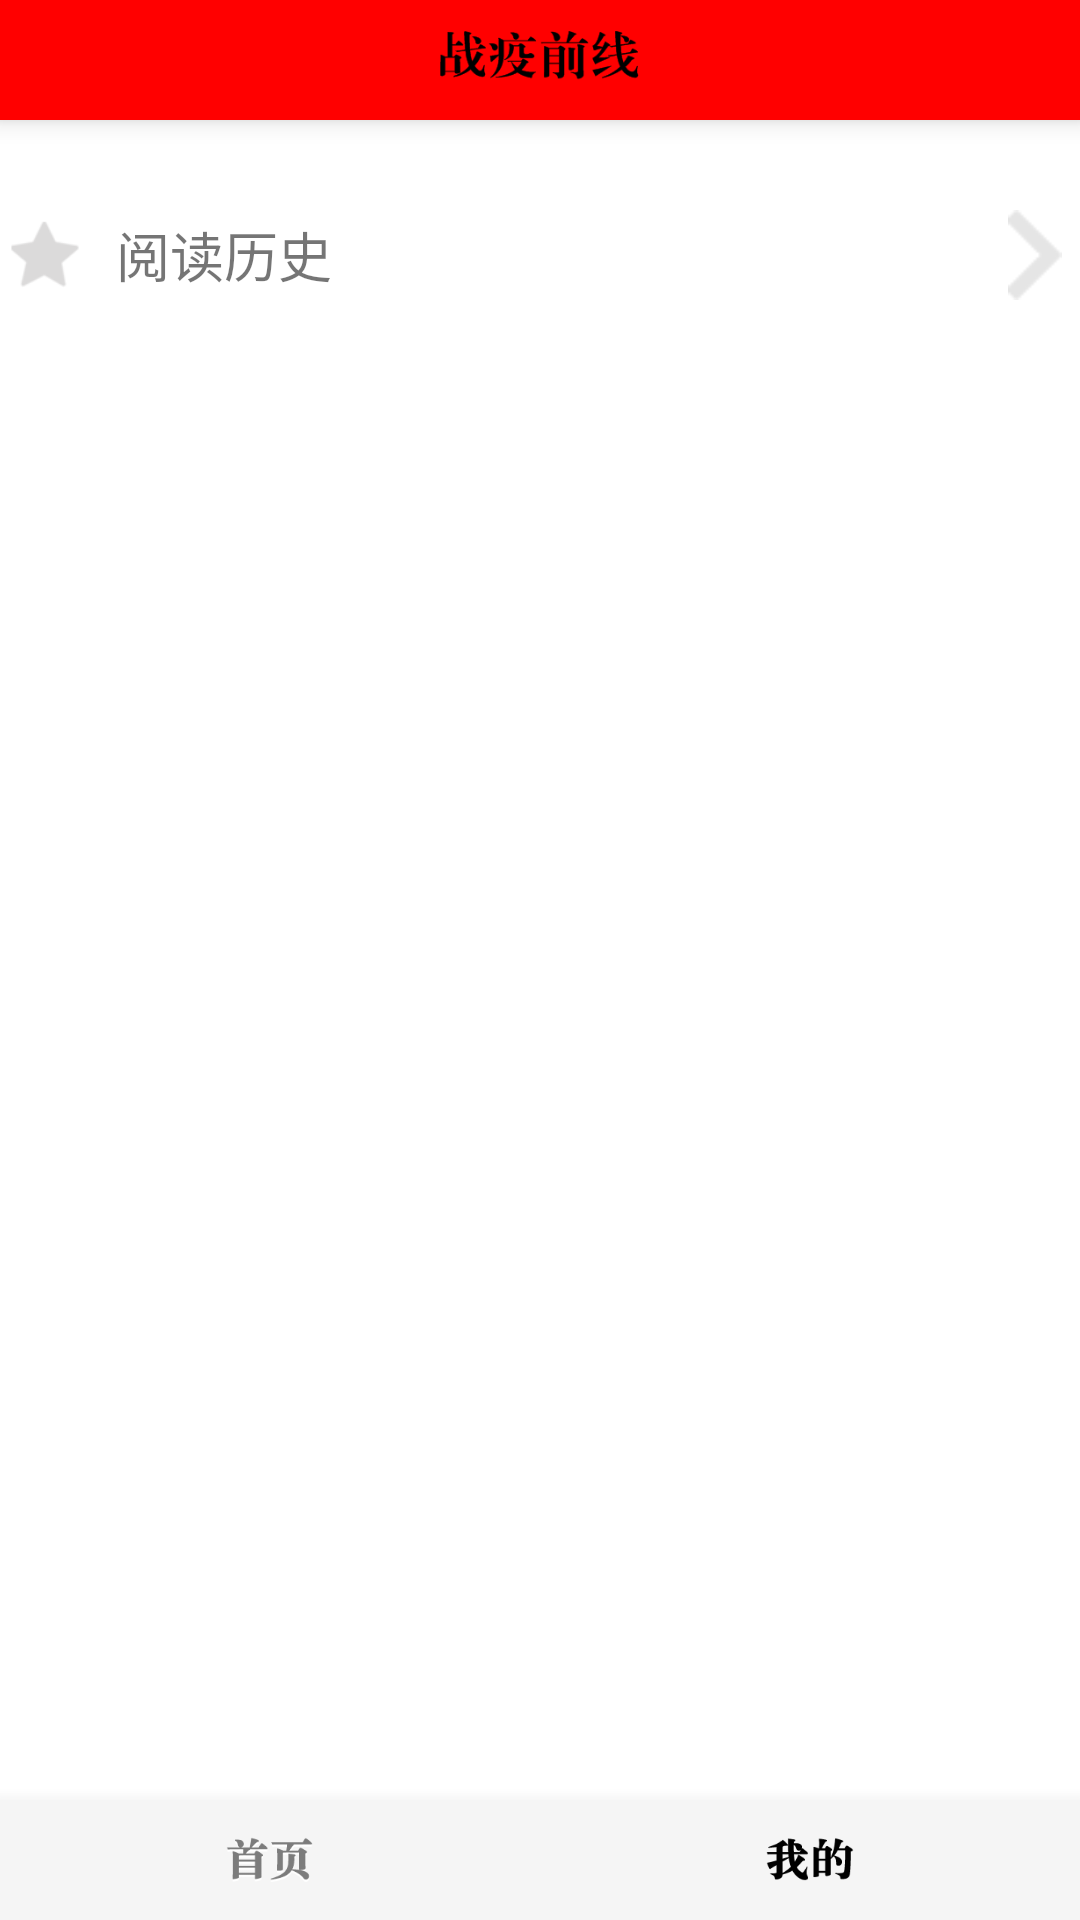

Produce the Android XML layout that renders to this screen, including the resource entries it uses.
<!-- AndroidManifest.xml: application theme AppTheme -->
<!-- res/layout/activity_my.xml -->
<?xml version="1.0" encoding="utf-8"?>
<androidx.constraintlayout.widget.ConstraintLayout xmlns:android="http://schemas.android.com/apk/res/android"
    xmlns:app="http://schemas.android.com/apk/res-auto"
    xmlns:tools="http://schemas.android.com/tools"
    android:layout_width="match_parent"
    android:layout_height="wrap_content"
    android:layout_weight="1"
    android:background="#FFFFFF"
    tools:context=".Activity_main">


    <RelativeLayout
        android:layout_width="match_parent"
        android:layout_height="match_parent"
        tools:layout_editor_absoluteX="0dp"
        tools:layout_editor_absoluteY="0dp">

        <RelativeLayout
            android:id="@+id/my_star"
            android:layout_width="match_parent"
            android:layout_height="50dp"
            android:layout_below="@id/view2"
            android:clickable="true">

            <TextView
                android:id="@+id/textView11"
                android:layout_width="wrap_content"
                android:layout_height="50dp"
                android:layout_toLeftOf="@id/imageView5"
                android:layout_toRightOf="@id/imageView4"
                android:gravity="center_vertical"
                android:text="  阅读历史"
                android:textSize="18sp" />

            <ImageView
                android:id="@+id/imageView5"
                android:layout_width="30dp"
                android:layout_height="30dp"
                android:layout_alignParentRight="true"
                android:layout_centerInParent="true"
                android:layout_centerHorizontal="false"
                app:srcCompat="@mipmap/icon_right_arrow" />

            <ImageView
                android:id="@+id/imageView4"
                android:layout_width="30dp"
                android:layout_height="30dp"
                android:layout_alignParentLeft="true"
                android:layout_centerVertical="true"
                app:srcCompat="@mipmap/icon_collection" />
        </RelativeLayout>

        <View
            android:id="@+id/view2"
            android:layout_width="wrap_content"
            android:layout_height="20dp"
            android:layout_below="@id/dingbu" />

        <androidx.cardview.widget.CardView
            android:id="@+id/dingbu"
            android:layout_width="match_parent"
            android:layout_height="40dp"
            android:layout_alignParentTop="true"
            app:cardBackgroundColor="#FF0000"
            app:cardCornerRadius="0dp"
            app:cardElevation="5dp"
            app:cardMaxElevation="5dp">

            <ImageView
                android:id="@+id/imageView3"
                android:layout_width="167dp"
                android:layout_height="match_parent"
                android:layout_gravity="center"
                app:srcCompat="@mipmap/biaoti" />

        </androidx.cardview.widget.CardView>

        <androidx.cardview.widget.CardView
            android:id="@+id/shouye_wode"
            android:layout_width="match_parent"
            android:layout_height="40dp"
            android:layout_alignParentBottom="true"
            app:cardBackgroundColor="#F5F5F5"
            app:cardCornerRadius="0dp"
            app:cardElevation="10dp"
            app:cardMaxElevation="10dp">

            <LinearLayout
                android:layout_width="match_parent"
                android:layout_height="match_parent"
                android:orientation="horizontal">

                <ImageButton
                    android:id="@+id/button_shouye"
                    android:layout_width="wrap_content"
                    android:layout_height="40dp"
                    android:layout_weight="1"
                    android:background="#F5F5F5"
                    android:clickable="true"
                    app:srcCompat="@mipmap/icon_home_unselect" />

                <ImageButton
                    android:id="@+id/button_wode"
                    android:layout_width="wrap_content"
                    android:layout_height="40dp"
                    android:layout_weight="1"
                    android:background="#F5F5F5"
                    android:clickable="false"
                    app:srcCompat="@mipmap/icon_setting_select" />

            </LinearLayout>
        </androidx.cardview.widget.CardView>

    </RelativeLayout>

</androidx.constraintlayout.widget.ConstraintLayout>
<!-- resources referenced by this layout -->
<resources>
  <!-- mipmap biaoti: png bitmap (mipmap-xxxhdpi, 5540 bytes) -->
  <!-- mipmap icon_collection: png bitmap (mipmap-xxxhdpi, 1254 bytes) -->
  <!-- mipmap icon_home_unselect: png bitmap (mipmap-xxxhdpi, 2455 bytes) -->
  <!-- mipmap icon_right_arrow: png bitmap (mipmap-xxxhdpi, 304 bytes) -->
  <!-- mipmap icon_setting_select: png bitmap (mipmap-xxxhdpi, 1496 bytes) -->
  <style name="AppTheme" parent="Theme.AppCompat.Light.NoActionBar">
          
          <item name="colorPrimary">@color/colorPrimary</item>
          <item name="colorPrimaryDark">@color/colorPrimaryDark</item>
          <item name="colorAccent">@color/colorAccent</item>
  
  
          
          <item name="android:windowFullscreen">true</item>
      </style>
  <color name="colorPrimary">#6200EE</color>
  <color name="colorPrimaryDark">#3700B3</color>
  <color name="colorAccent">#03DAC5</color>
</resources>
